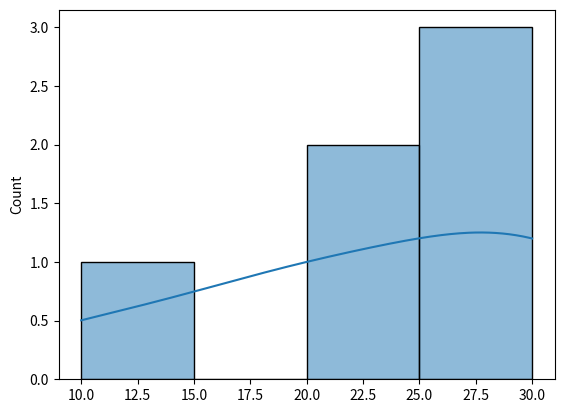
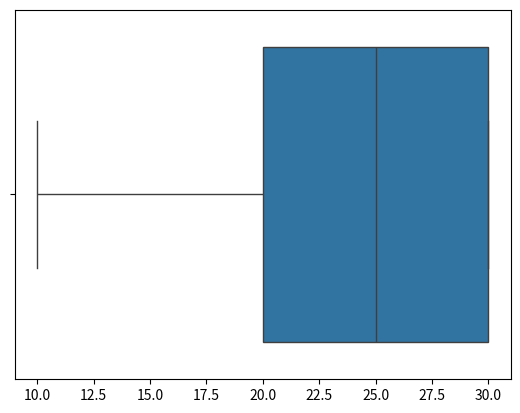
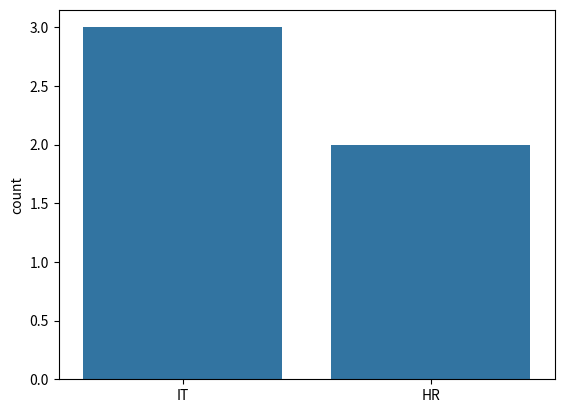
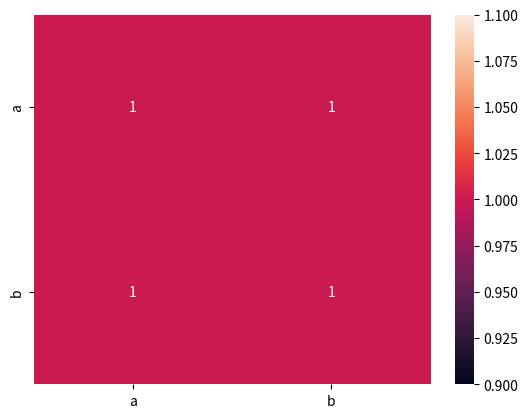
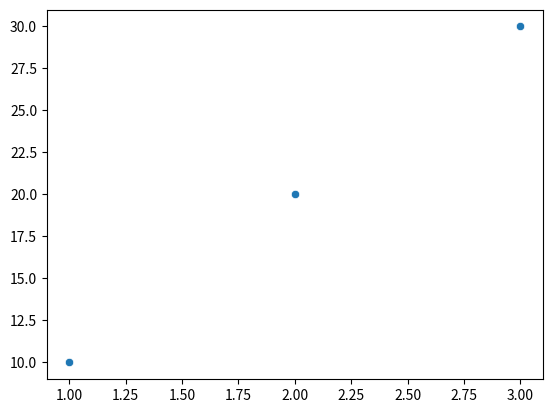

The script that saved these images, in order:
import seaborn as sns
import matplotlib.pyplot as plt

data = [10,20,20,30,30,30]

sns.histplot(data, kde=True)
plt.show()


## BOX plot 
sns.boxplot(x=data)
plt.show()

## count Plot 
dept = ["IT", "HR", "IT", "HR", "IT"]

sns.countplot(x=dept)
plt.show()

# 4. Heatmap
import pandas as pd

df = pd.DataFrame({
    "a": [1,2,3],
    "b": [4,5,6]
})

sns.heatmap(df.corr(), annot=True)
plt.show()

x = [1,2,3]
y = [10,20,30]

sns.scatterplot(x=x, y=y)
plt.show()
